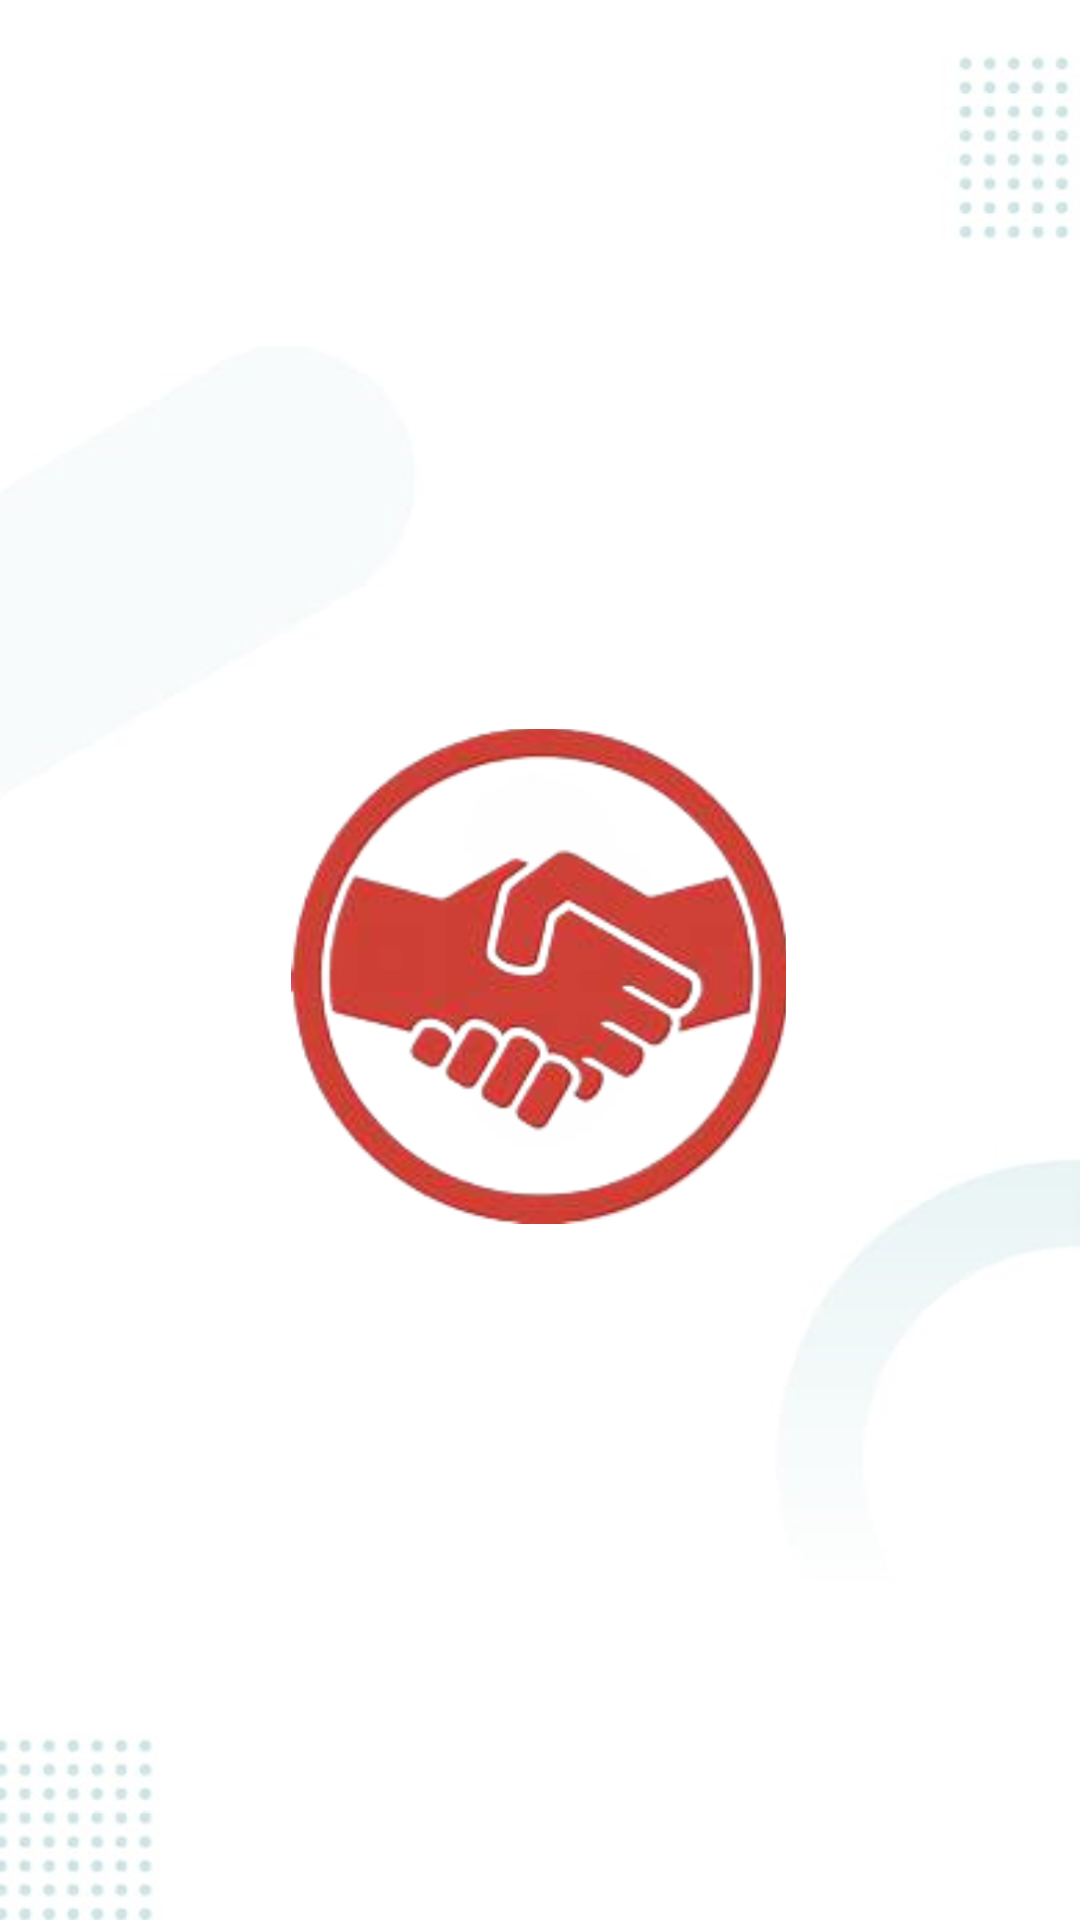

Reconstruct the res/layout file that produces this screen, plus the resources it refers to.
<!-- AndroidManifest.xml: application theme Theme.Chatapplication -->
<!-- res/layout/activity_splash_screen.xml -->
<?xml version="1.0" encoding="utf-8"?>
<RelativeLayout xmlns:android="http://schemas.android.com/apk/res/android"
    xmlns:app="http://schemas.android.com/apk/res-auto"
    xmlns:tools="http://schemas.android.com/tools"
    android:id="@+id/main"
    android:layout_width="match_parent"
    android:layout_height="match_parent"
    android:background="@drawable/sssss"
    tools:context=".SplashScreen">

    <ImageView
        android:id="@+id/ic_note"
        android:layout_width="256dp"
        android:layout_height="176dp"
        android:paddingTop="10dp"
        android:src="@drawable/bat"
        android:layout_centerInParent="true" />



</RelativeLayout>
<!-- resources referenced by this layout -->
<resources>
  <!-- drawable bat: png bitmap (drawable, 286472 bytes) -->
  <!-- drawable sssss: jpg bitmap (drawable, 15192 bytes) -->
  <style name="Theme.Chatapplication" parent="Base.Theme.Chatapplication" />
  <style name="Base.Theme.Chatapplication" parent="Theme.AppCompat.Light.NoActionBar">
          
          
      </style>
</resources>
